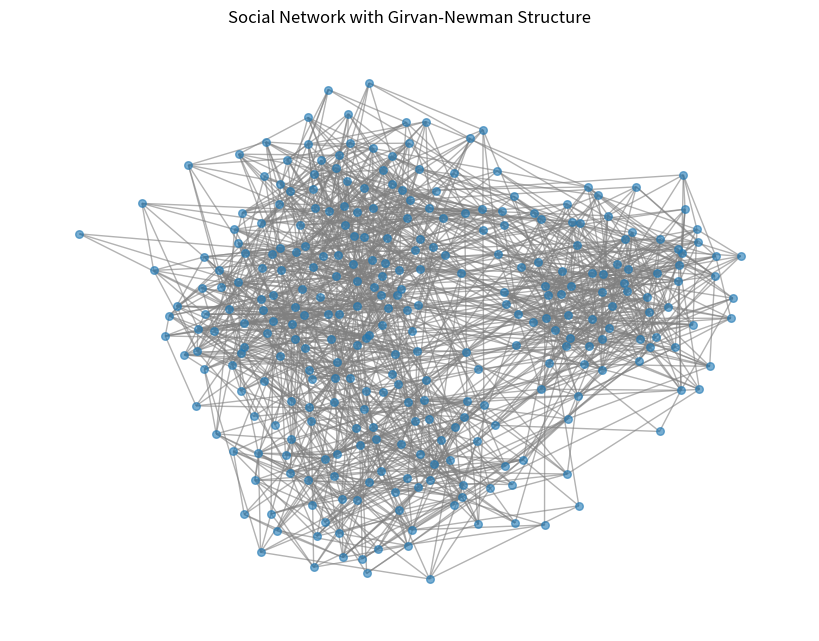

The script that saved this image:
import matplotlib.pyplot as plt
import networkx as nx
import numpy as np


def create_social_network(n_clusters=4, cluster_size=75, p_in=0.1, p_out=0.01):
    """
    Creates a clustered social network where intra-cluster connections are stronger than inter-cluster connections.
    
    :param n_clusters: Number of clusters
    :param cluster_size: Number of nodes per cluster
    :param p_in: Probability of intra-cluster edge creation
    :param p_out: Probability of inter-cluster edge creation
    :return: A generated social network graph
    """
    G = nx.Graph()
    clusters = []
    
    for i in range(n_clusters):
        # Generate nodes for each cluster
        nodes = range(i * cluster_size, (i + 1) * cluster_size)
        G.add_nodes_from(nodes)
        clusters.append(set(nodes))
        
        # Create intra-cluster connections
        for u in nodes:
            for v in nodes:
                if u < v and np.random.rand() < p_in:
                    G.add_edge(u, v)
                    
    # Create inter-cluster connections
    for i in range(n_clusters):
        for j in range(i + 1, n_clusters):
            for u in clusters[i]:
                for v in clusters[j]:
                    if np.random.rand() < p_out:
                        G.add_edge(u, v)

    return G

# Generate and visualize the social network
g_social = create_social_network()
plt.figure(figsize=(8, 6))
nx.draw(g_social, node_size=30, edge_color="gray", alpha=0.6)
plt.title("Social Network with Girvan-Newman Structure")
plt.show()
